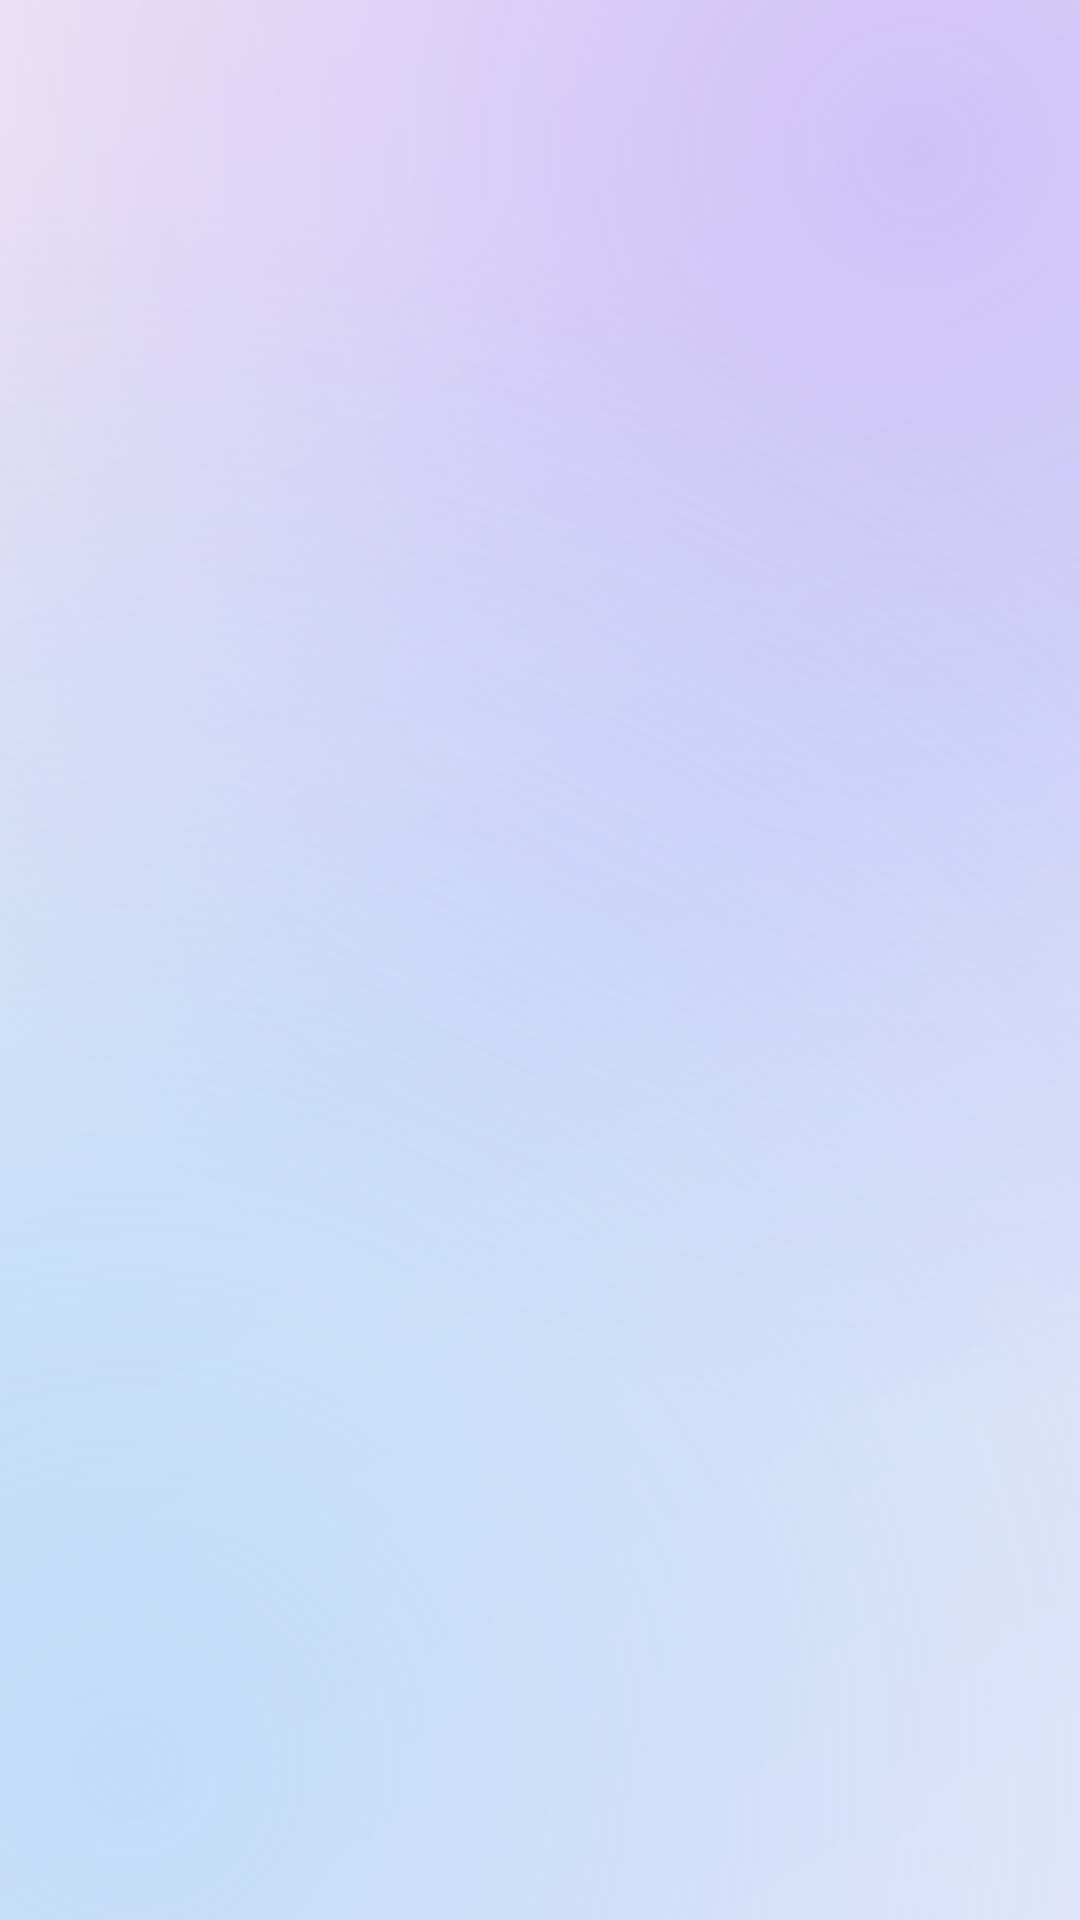

Write the Android layout XML for this screen, with the resource values it uses.
<!-- AndroidManifest.xml: application theme Theme.HozinNotes -->
<!-- res/layout/activity_archive.xml -->
<?xml version="1.0" encoding="utf-8"?>
<FrameLayout xmlns:android="http://schemas.android.com/apk/res/android"
    android:layout_width="match_parent"
    android:layout_height="match_parent">

    <androidx.recyclerview.widget.RecyclerView
        android:id="@+id/recycler"
        android:layout_width="match_parent"
        android:layout_height="match_parent" />

    <TextView
        android:id="@+id/empty_view"
        android:layout_width="wrap_content"
        android:layout_height="wrap_content"
        android:layout_gravity="center"
        android:gravity="center"
        android:padding="24dp"
        android:text="@string/notes_archive_empty"
        android:textColor="?attr/colorOnSurfaceVariant"
        android:textSize="15sp"
        android:visibility="gone" />

</FrameLayout>
<!-- resources referenced by this layout -->
<resources>
  <string name="notes_archive_empty">Arsip kosong.</string>
  <style name="Theme.HozinNotes" parent="Theme.Material3.DayNight.NoActionBar">
          <item name="colorPrimary">@color/brand_primary</item>
          <item name="colorPrimaryContainer">@color/brand_accent</item>
          <item name="colorOnPrimary">@color/white</item>
          <item name="android:windowBackground">@drawable/bg_glass_gradient</item>
          <item name="colorSurface">@color/surface_light</item>
          <item name="materialCardViewStyle">@style/GlassCardView</item>
          <item name="bottomNavigationStyle">@style/GlassBottomNav</item>
      </style>
  <color name="brand_primary">#8B5CF6</color>
  <color name="brand_accent">#2DD4BF</color>
  <color name="white">#FFFFFF</color>
  <!-- drawable bg_glass_gradient (drawable) -->
  <?xml version="1.0" encoding="utf-8"?>
  <layer-list xmlns:android="http://schemas.android.com/apk/res/android">
      <item>
          <shape android:shape="rectangle">
              <gradient
                  android:angle="135"
                  android:startColor="@color/glass_bg_l1"
                  android:centerColor="@color/glass_bg_l2"
                  android:endColor="@color/glass_bg_l3" />
          </shape>
      </item>
      <item>
          <shape android:shape="rectangle">
              <gradient
                  android:type="radial"
                  android:gradientRadius="420dp"
                  android:centerX="0.85"
                  android:centerY="0.08"
                  android:startColor="@color/glass_blob_l1"
                  android:endColor="#00B79CFA" />
          </shape>
      </item>
      <item>
          <shape android:shape="rectangle">
              <gradient
                  android:type="radial"
                  android:gradientRadius="520dp"
                  android:centerX="0.12"
                  android:centerY="0.92"
                  android:startColor="@color/glass_blob_l2"
                  android:endColor="#008FCBF8" />
          </shape>
      </item>
  </layer-list>
  <color name="surface_light">#FFFFFF</color>
  <style name="GlassCardView" parent="Widget.Material3.CardView.Elevated">
          <item name="cardBackgroundColor">@color/glass_fill</item>
          <item name="cardElevation">0dp</item>
          <item name="strokeColor">@color/glass_stroke</item>
          <item name="strokeWidth">1dp</item>
      </style>
  <style name="GlassBottomNav" parent="Widget.Material3.BottomNavigationView">
          <item name="android:background">@drawable/glass_nav</item>
          <item name="elevation">0dp</item>
      </style>
  <color name="glass_bg_l1">#EDE9F9</color>
  <color name="glass_bg_l2">#DCE6F7</color>
  <color name="glass_bg_l3">#F3E9F4</color>
  <color name="glass_blob_l1">#80B79CFA</color>
  <color name="glass_blob_l2">#668FCBF8</color>
  <color name="glass_fill">#40FFFFFF</color>
  <color name="glass_stroke">#66FFFFFF</color>
  <!-- drawable glass_nav (drawable) -->
  <?xml version="1.0" encoding="utf-8"?>
  <layer-list xmlns:android="http://schemas.android.com/apk/res/android">
      <item>
          <shape android:shape="rectangle">
              <solid android:color="@color/glass_fill" />
          </shape>
      </item>
      <item
          android:height="1dp"
          android:gravity="top">
          <shape android:shape="rectangle">
              <solid android:color="@color/glass_stroke" />
          </shape>
      </item>
  </layer-list>
</resources>
